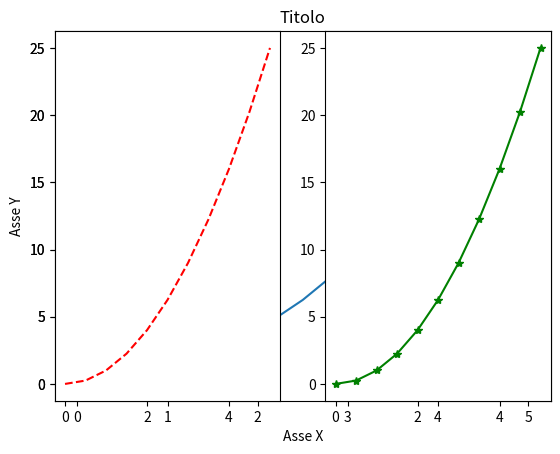
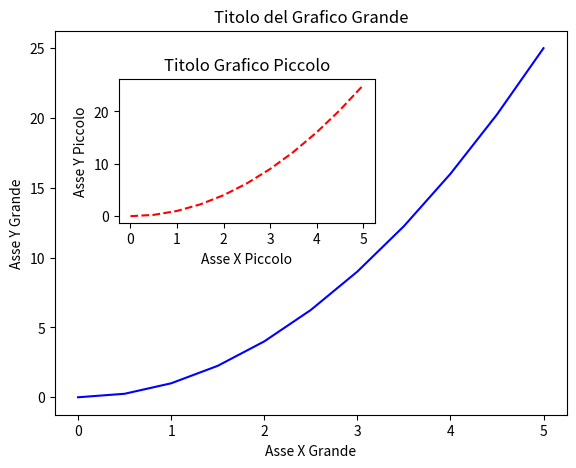

These charts were generated, in order, by the following Python code:
import matplotlib.pyplot as plt
import numpy as np

# use: plt.show() at the end of all your plotting commands to have the figure pop up in another window.
# Let's walk through a very simple example using two numpy arrays.
# You can also use lists, but most likely you'll be passing numpy arrays or pandas columns.
x = np.linspace(0, 5, 11)
y = x ** 2
######################################## FUNCTIONAL PROGRAMMING ########################################################
# Basic Matplotlib Commands We can create a very simple line plot using the following:
plt.plot(x, y)
plt.xlabel("Asse X")
plt.ylabel("Asse Y")
plt.title("Titolo")

# Creating multi plots on a canvas - plt.subplot(nrows, ncols, plot_number)
# plot numero 1
plt.subplot(1, 2, 1)
plt.plot(x, y, "r--")
# plot numero 2
plt.subplot(1, 2, 2)
plt.plot(x, y, "g*-")

"""Matplotlib Object Oriented Method
The main idea in using the more formal Object Oriented method is to create figure objects and then just call methods
 or attributes off of that object. This approach is nicer when dealing with a canvas that has multiple plots on it. 
To begin we create a figure instance. Then we can add axes to that figure.
"""
# Create empty canvas
fig = plt.figure()

# add set of axes to the figure
axes1 = fig.add_axes([0.1, 0.1, 0.8, 0.8])  # left, bottom, width, height (range 0 to 1)

# Plot on that set of axes
axes1.plot(x, y, "b")

# Insert axes title and graph title
axes1.set_xlabel("Asse X Grande")
axes1.set_ylabel("Asse Y Grande")
axes1.set_title("Titolo del Grafico Grande")

# Code is a little more complicated, but the advantage is that we now have full control
# of where the plot axes are placed, and we can easily add more than one axis to the figure:
axes2 = fig.add_axes([0.2, 0.5, 0.4, 0.3])  # left, bottom, width, height (range 0 to 1)

# plot the second graph
axes2.plot(x, y, "r--")

# Insert axes title and graph title
axes2.set_xlabel("Asse X Piccolo")
axes2.set_ylabel("Asse Y Piccolo")
axes2.set_title("Titolo Grafico Piccolo")

#################################################### START OF SUBPLOTS #################################################
